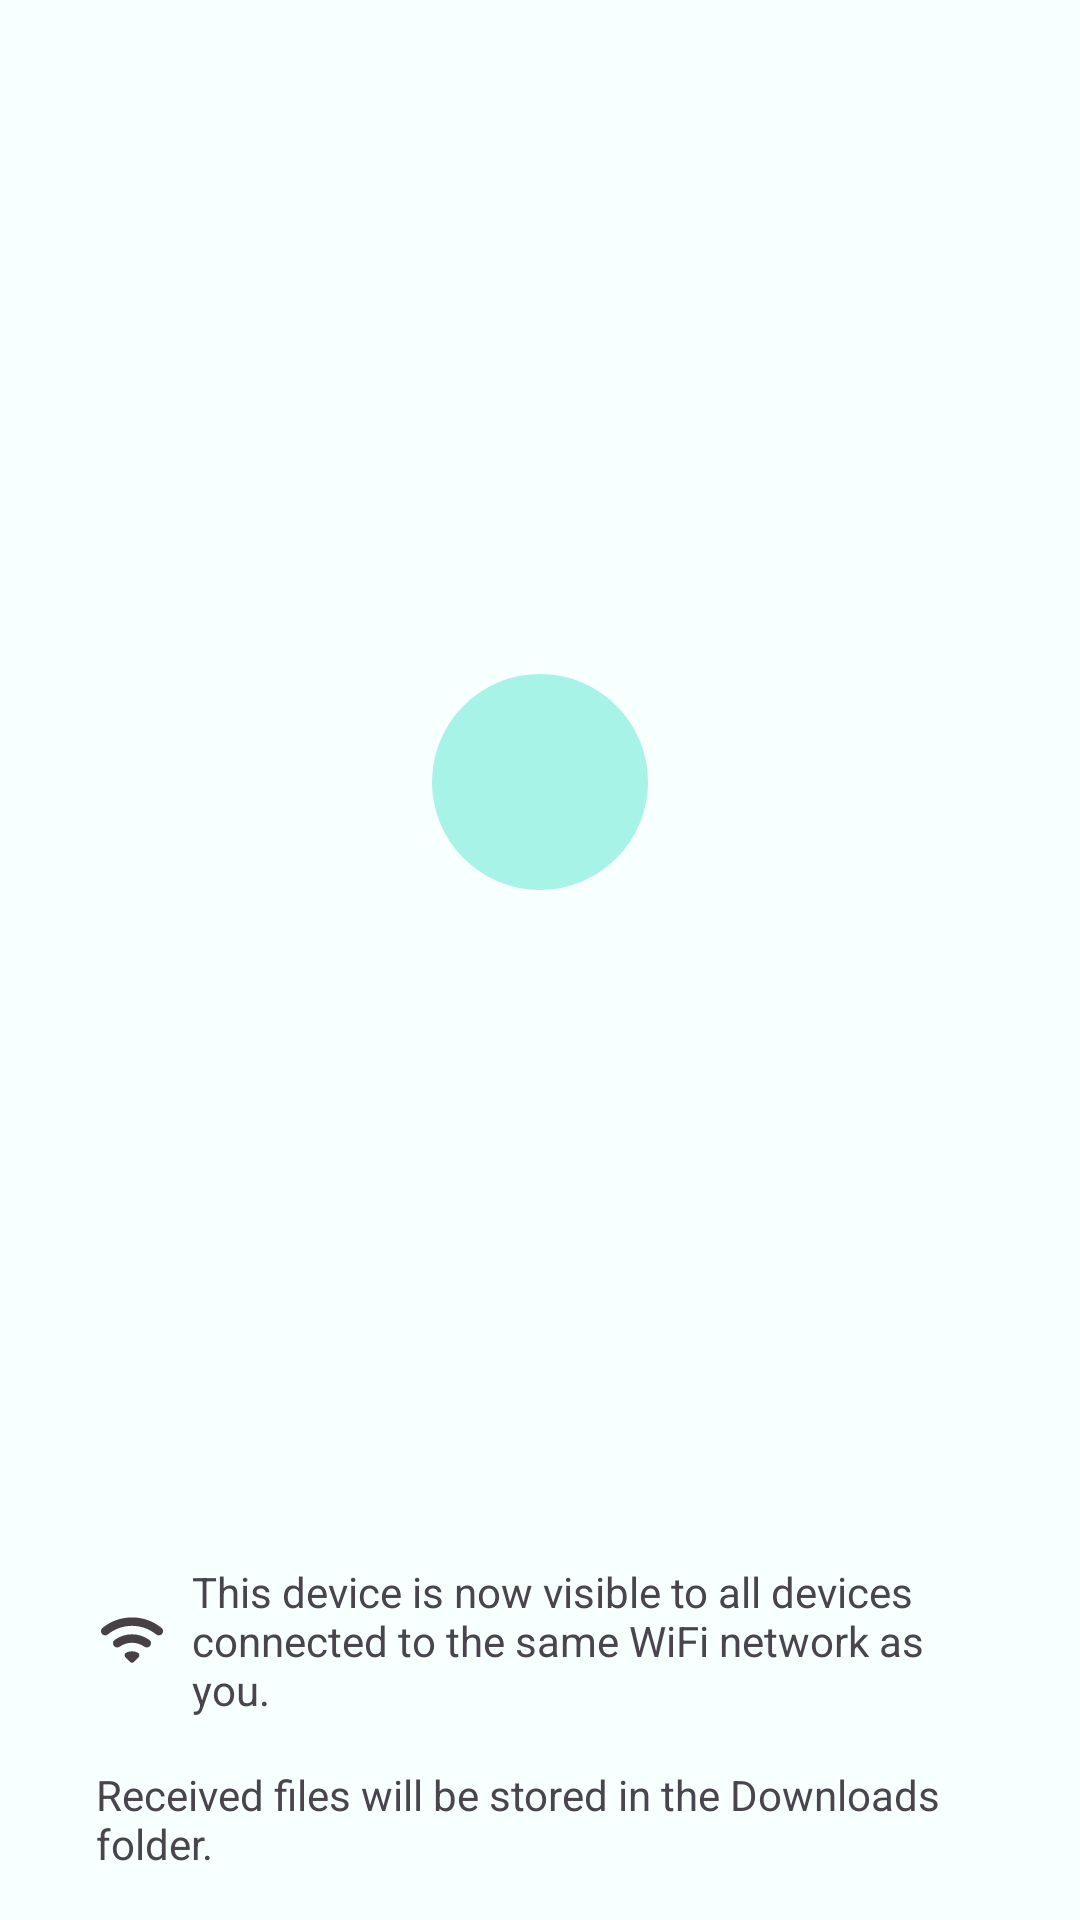

This screen was rendered from an Android layout file. Write that file and the resources it references.
<!-- AndroidManifest.xml: application theme Theme.Flyer -->
<!-- res/layout/activity_download.xml -->
<?xml version="1.0" encoding="utf-8"?>
<androidx.constraintlayout.widget.ConstraintLayout xmlns:android="http://schemas.android.com/apk/res/android"
    xmlns:app="http://schemas.android.com/apk/res-auto"
    xmlns:tools="http://schemas.android.com/tools"
    android:id="@+id/linearLayout"
    android:layout_width="match_parent"
    android:layout_height="match_parent"
    android:gravity="center_horizontal"
    tools:context=".DownloadActivity">

    <ImageView
        android:id="@+id/animation"
        android:layout_width="wrap_content"
        android:layout_height="wrap_content"
        app:layout_constraintBottom_toTopOf="@id/coordinatorLayout"
        app:layout_constraintEnd_toEndOf="parent"
        app:layout_constraintStart_toStartOf="parent"
        app:layout_constraintTop_toTopOf="parent"
        app:srcCompat="@drawable/avd_anim" />


    <ImageView
        android:id="@+id/deviceType"
        android:layout_width="72dp"
        android:layout_height="72dp"
        android:background="@drawable/circle"
        android:padding="12dp"
        app:layout_constraintBottom_toBottomOf="@+id/animation"
        app:layout_constraintEnd_toEndOf="@+id/animation"
        app:layout_constraintStart_toStartOf="@+id/animation"
        app:layout_constraintTop_toTopOf="@+id/animation"
        app:srcCompat="@drawable/outline_smartphone_24"
        app:tint="?attr/textColor" />

    <TextView
        android:id="@+id/deviceName"
        android:layout_width="96dp"
        android:layout_height="36dp"
        android:ellipsize="end"
        android:gravity="center"
        android:maxLines="2"
        app:layout_constraintEnd_toEndOf="@+id/deviceType"
        app:layout_constraintStart_toStartOf="@+id/deviceType"
        app:layout_constraintTop_toBottomOf="@+id/deviceType" />

    <androidx.coordinatorlayout.widget.CoordinatorLayout
        android:id="@+id/coordinatorLayout"
        android:layout_width="0dp"
        android:layout_height="wrap_content"
        android:orientation="vertical"
        app:layout_constraintBottom_toBottomOf="parent"
        app:layout_constraintEnd_toEndOf="parent"
        app:layout_constraintStart_toStartOf="parent">

        <LinearLayout
            android:layout_width="match_parent"
            android:layout_height="match_parent"
            android:orientation="vertical">

            <TextView
                android:id="@+id/connectionHint"
                android:layout_width="match_parent"
                android:layout_height="wrap_content"
                android:layout_marginStart="32dp"
                android:layout_marginEnd="32dp"
                android:layout_marginBottom="16dp"
                android:drawablePadding="8dp"
                android:foregroundGravity="bottom"
                android:text="@string/upload_label"
                app:drawableStartCompat="@drawable/outline_wifi_24"
                app:drawableTint="?attr/textColor" />

            <TextView
                android:id="@+id/folderHint"
                android:layout_width="match_parent"
                android:layout_height="wrap_content"
                android:layout_marginStart="32dp"
                android:layout_marginEnd="32dp"
                android:layout_marginBottom="16dp"
                android:drawablePadding="8dp"
                android:foregroundGravity="bottom"
                android:text="@string/upload_destination_label"
                app:drawableStartCompat="@drawable/outline_folder_open_24"
                app:drawableTint="?attr/textColor" />
        </LinearLayout>

    </androidx.coordinatorlayout.widget.CoordinatorLayout>

</androidx.constraintlayout.widget.ConstraintLayout>
<!-- resources referenced by this layout -->
<resources>
  <!-- drawable avd_anim: vector/xml drawable (drawable, 2870 chars, omitted) -->
  <!-- drawable circle (drawable) -->
  <?xml version="1.0" encoding="utf-8"?>
  <shape
      xmlns:android="http://schemas.android.com/apk/res/android"
      android:shape="oval">
      <solid
          android:color="?attr/itemColor"/>
  </shape>
  <!-- drawable outline_wifi_24 (drawable) -->
  <vector android:height="24dp" android:tint="?attr/colorControlNormal"
      android:viewportHeight="24" android:viewportWidth="24"
      android:width="24dp" xmlns:android="http://schemas.android.com/apk/res/android">
      <path android:fillColor="@android:color/white" android:pathData="M2.06,10.06c0.51,0.51 1.32,0.56 1.87,0.1 4.67,-3.84 11.45,-3.84 16.13,-0.01 0.56,0.46 1.38,0.42 1.89,-0.09 0.59,-0.59 0.55,-1.57 -0.1,-2.1 -5.71,-4.67 -13.97,-4.67 -19.69,0 -0.65,0.52 -0.7,1.5 -0.1,2.1zM9.82,17.82l1.47,1.47c0.39,0.39 1.02,0.39 1.41,0l1.47,-1.47c0.47,-0.47 0.37,-1.28 -0.23,-1.59 -1.22,-0.63 -2.68,-0.63 -3.91,0 -0.57,0.31 -0.68,1.12 -0.21,1.59zM6.09,14.09c0.49,0.49 1.26,0.54 1.83,0.13 2.44,-1.73 5.72,-1.73 8.16,0 0.57,0.4 1.34,0.36 1.83,-0.13l0.01,-0.01c0.6,-0.6 0.56,-1.62 -0.13,-2.11 -3.44,-2.49 -8.13,-2.49 -11.58,0 -0.69,0.5 -0.73,1.51 -0.12,2.12z"/>
  </vector>
  <string name="upload_destination_label">Received files will be stored in the Downloads folder.</string>
  <string name="upload_label">This device is now visible to all devices connected to the same WiFi network as you.</string>
  <style name="Theme.Flyer" parent="Theme.Material3.DayNight">
          <item name="android:colorBackground">@color/white_blue</item>
          <item name="colorPrimary">@color/dark_green</item>
          <item name="colorOnPrimary">@color/white_blue</item>
          <item name="colorOnPrimaryContainer">@color/white_blue</item>
          <item name="colorSecondary">@color/dark_liver</item>
          <item name="colorOnSecondary">@color/white_blue</item>
          <item name="colorSurface">@color/white_blue</item>
          <item name="colorOnSurface">@color/dark_green</item>
          <item name="android:statusBarColor">@color/sky_blue</item>
          <item name="android:windowLightStatusBar">true</item>
          <item name="android:windowLightNavigationBar" tools:targetApi="o_mr1">true</item>
          <item name="itemColor">#A8F3E8</item>
          <item name="textColor">@color/dark_liver</item>
  
  
          <item name="android:navigationBarColor">?android:attr/colorBackground</item>
          <item name="android:windowContentTransitions">true</item>
  
          <item name="toolbarStyle">@style/Theme.Flyer.Toolbar</item>
  
          <item name="alertDialogTheme">@style/AppTheme.MyOldAlertDialog</item>
      </style>
  <color name="white_blue">#FFF7FFFF</color>
  <color name="dark_green">#FF293132</color>
  <color name="dark_liver">#FF474044</color>
  <color name="sky_blue">#FF547AA5</color>
  <style name="Theme.Flyer.Toolbar" parent="Widget.Material3.Toolbar">
          <item name="android:background">@color/sky_blue</item>
      </style>
  <style name="AppTheme.MyOldAlertDialog" parent="ThemeOverlay.Material3.MaterialAlertDialog">
          <item name="dialogCornerRadius">28dp</item>
          <item name="cornerFamily">rounded</item>
          <item name="android:colorBackground">?attr/colorSurface</item>
          <item name="android:layout" tools:ignore="PrivateResource">@layout/m3_alert_dialog</item>
      </style>
</resources>
